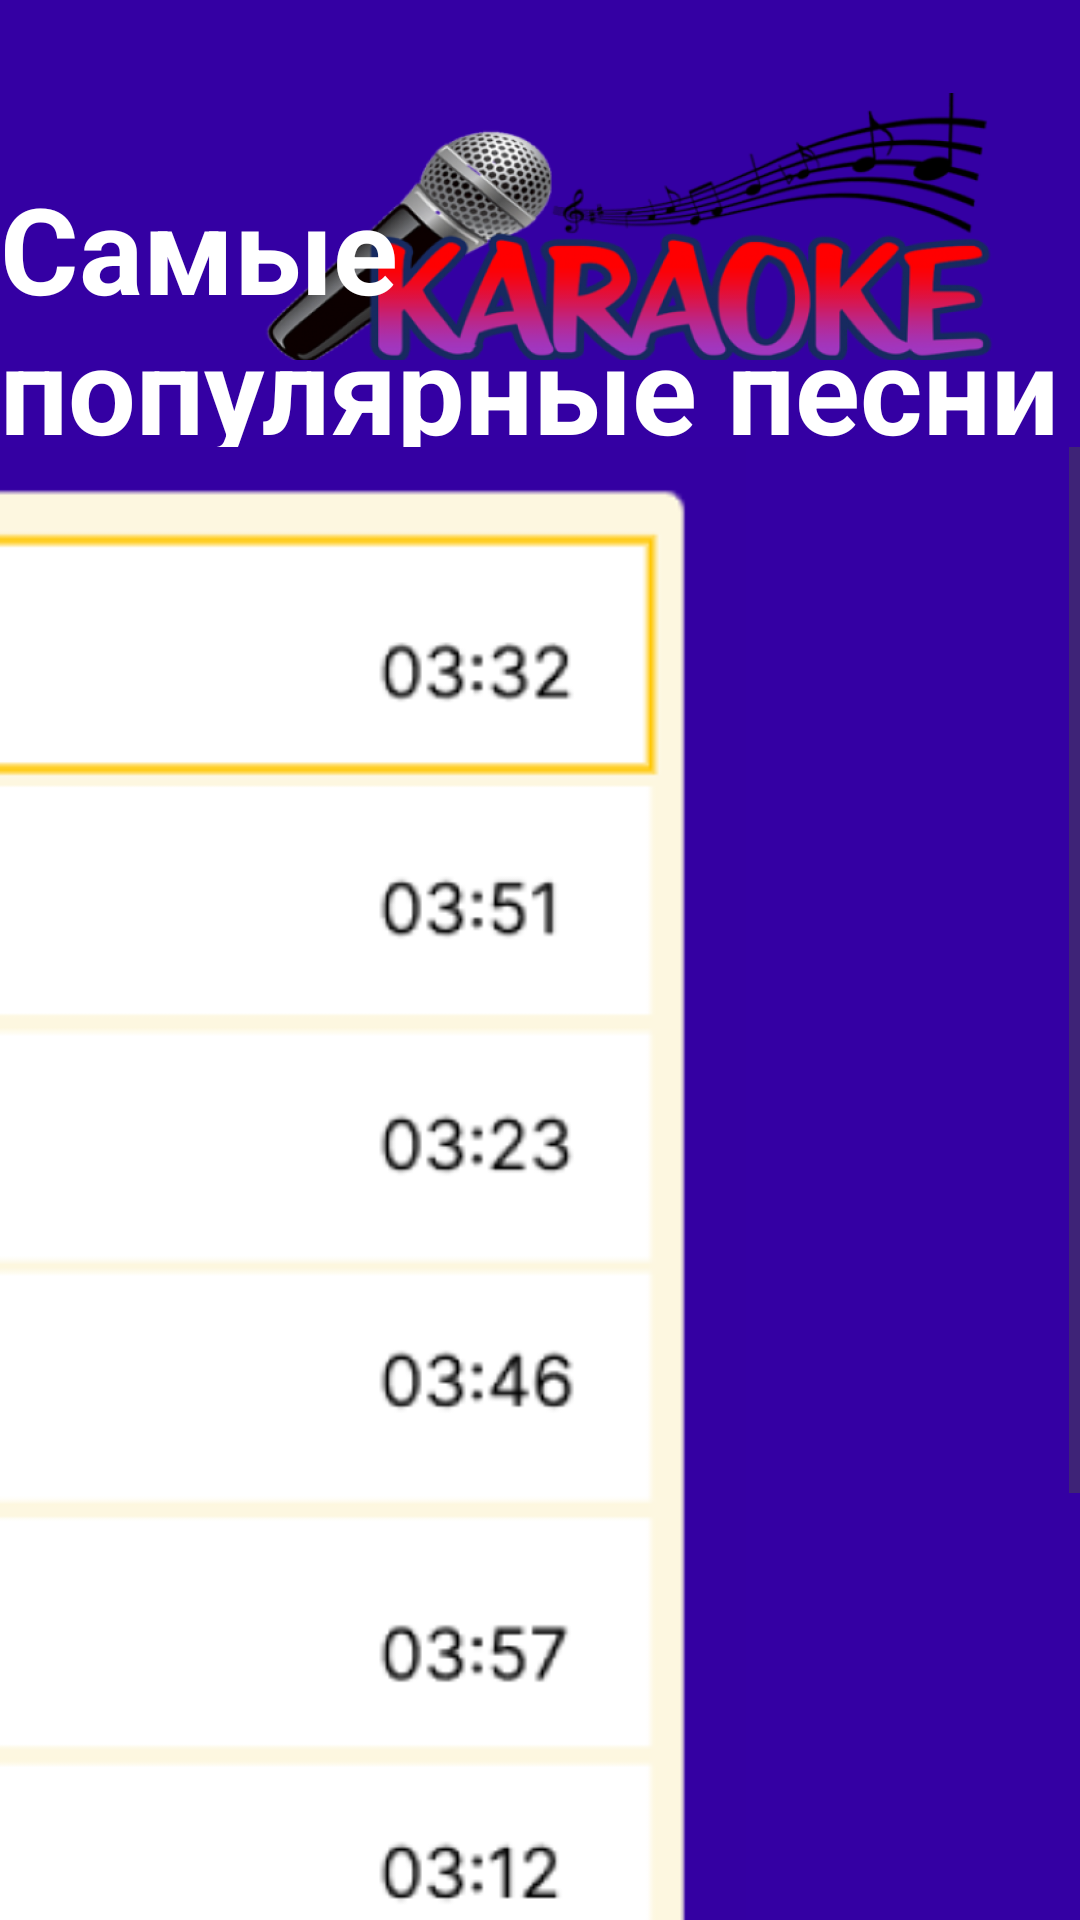

The Android layout XML behind this screen, and the referenced resources:
<!-- AndroidManifest.xml: application theme Theme.Pr15_nastygl_22106 -->
<!-- res/layout/activity_popular.xml -->
<?xml version="1.0" encoding="utf-8"?>
<androidx.constraintlayout.widget.ConstraintLayout xmlns:android="http://schemas.android.com/apk/res/android"
    xmlns:app="http://schemas.android.com/apk/res-auto"
    xmlns:tools="http://schemas.android.com/tools"
    android:layout_width="match_parent"
    android:layout_height="match_parent"
    android:background="#3400A3"
    tools:context=".Popular">

    <ImageView
        android:id="@+id/imageView15"
        android:layout_width="278dp"
        android:layout_height="143dp"
        android:layout_marginTop="4dp"
        app:layout_constraintEnd_toEndOf="parent"
        app:layout_constraintHorizontal_bias="0.998"
        app:layout_constraintStart_toStartOf="parent"
        app:layout_constraintTop_toTopOf="parent"
        app:srcCompat="@drawable/img" />

    <TextView
        android:id="@+id/textView2"
        android:layout_width="wrap_content"
        android:layout_height="wrap_content"
        android:layout_marginTop="56dp"
        android:text="Самые популярные песни 2020"
        android:textColor="#FFFFFF"
        android:textSize="40sp"
        android:textStyle="bold"
        app:layout_constraintEnd_toEndOf="parent"
        app:layout_constraintHorizontal_bias="0.114"
        app:layout_constraintStart_toStartOf="parent"
        app:layout_constraintTop_toTopOf="parent" />

    <ScrollView
        android:layout_width="967dp"
        android:layout_height="494dp"
        android:layout_marginTop="2dp"
        app:layout_constraintBottom_toBottomOf="parent"
        app:layout_constraintEnd_toEndOf="parent"
        app:layout_constraintHorizontal_bias="1.0"
        app:layout_constraintStart_toStartOf="parent"
        app:layout_constraintTop_toBottomOf="@+id/imageView15"
        app:layout_constraintVertical_bias="0.0">

        <LinearLayout
            android:layout_width="match_parent"
            android:layout_height="wrap_content"
            android:orientation="vertical" >

            <ImageView
                android:id="@+id/imageView16"
                android:layout_width="950dp"
                android:layout_height="700dp"
                app:srcCompat="@drawable/img_11" />

        </LinearLayout>
    </ScrollView>

</androidx.constraintlayout.widget.ConstraintLayout>
<!-- resources referenced by this layout -->
<resources>
  <!-- drawable img: png bitmap (drawable, 229012 bytes) -->
  <!-- drawable img_11: png bitmap (drawable, 164044 bytes) -->
  <style name="Theme.Pr15_nastygl_22106" parent="Base.Theme.Pr15_nastygl_22106" />
  <style name="Base.Theme.Pr15_nastygl_22106" parent="Theme.Material3.DayNight.NoActionBar">
          
          
      </style>
</resources>
